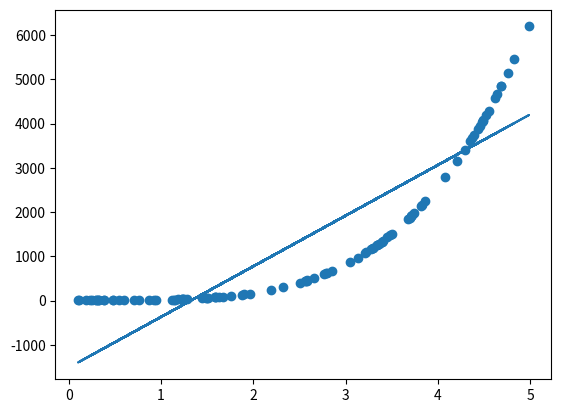

Write the Python code that produced this figure. (Note: this script raises an exception after producing the figure.)
# x라는 값이 입력되면 'ax+b'라는 계산식을 통해 값을 산출하는 예측 함수를 정의합니다.
# 예측 함수를 통해 예측값과 실제값 y 간의 차이를 계산합니다.
# a와 b를 업데이트 하는 규칙을 정의하고 이를 바탕으로 a와 b의 값을 조정합니다. (alpha 값을 이용하여 규제 항을 설정합니다.)
# 위의 과정을 특정 반복횟수 만큼 반복합니다.
# 반복적으로 수정된 a와 b를 바탕으로 'y=ax+b'라는 회귀식을 정의합니다.

import numpy as np
import matplotlib.pyplot as plt
import matplotlib as mpl
mpl.use("Agg")

# 학습률(learning rate)를 설정한다. (권장 : 0.0001 ~ 0.01)
learning_rate = 0.05
# 반복 횟수(iteration)를 설정한다. (자연수)
iteration = 100
# 릿지회귀에 사용되는 알파(alpha) 값을 설정한다. (권장 : 0.0001 ~ 0.01)
alpha = 0.05

def prediction(a,b,x):
    pred = a * x + b
    return pred
    
def update_ab(a,b,x,error,lr, alpha):
    #alpha와 a의 곱으로 regularization을 설정한다.  
    regularization = alpha * a
    delta_a = -(lr*(2/len(error))*(np.dot(x.T, error)) + regularization)
    delta_b = -(lr*(2/len(error))*np.sum(error))
    return delta_a, delta_b
    
def gradient_descent(x, y, iters, alpha):
    #초기값 a= 0, a=0
    a = np.zeros((1,1))
    b = np.zeros((1,1))    
    
    for i in range(iters):
        error = y - prediction(a, b, x)
        a_delta, b_delta = update_ab(a,b,x,error,lr=learning_rate, alpha=alpha)
        a -= a_delta
        b -= b_delta
    
    return a, b

def plotting_graph(x,y,a,b):
    y_pred=a[0,0]*x+b
    plt.scatter(x, y)
    plt.plot(x, y_pred)
    plt.savefig("test.png")
    eu.send_image("test.png")

def main():
    #x, y 데이터를 생성한다.
    x = 5*np.random.rand(100,1)
    y = 10*x**4 + 2*x + 1+ 5*np.random.rand(100,1)
    # a와 b의 값을 반복횟수만큼 업데이트하고 그 값을 출력한다. 
    a, b = gradient_descent(x,y,iters=iteration, alpha=alpha)
    print("a:",a, "b:",b)
    #회귀 직선과 x,y의 값을 matplotlib을 통해 나타낸다.
    plotting_graph(x,y,a,b)
    
main()